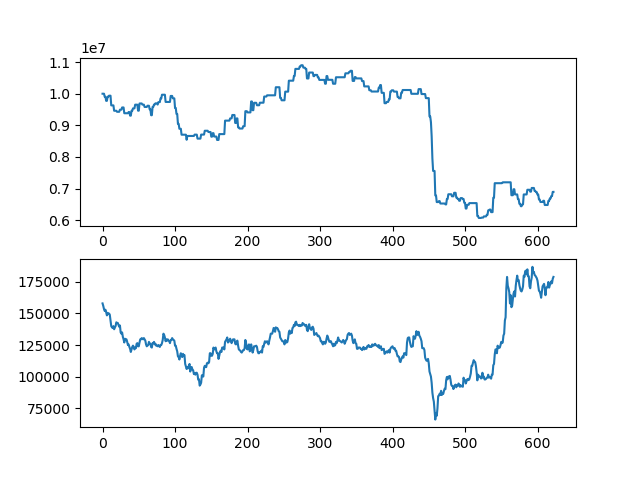

The table this chart was drawn from, first rows:
asset, close
10000000, 158000
10000000, 156000
10000000, 153500
9902500, 152000
9902500, 153000
9774500, 151000
9774500, 148500
9904500, 150500
9904500, 149500
9937500, 150000
9937500, 149000
9937500, 144500
9631500, 140000
9631500, 139000
9631500, 138500
9631500, 140000
9461500, 137500
9461500, 139000
9461500, 140000
9461500, 143000
9428500, 142500
9428500, 142500
9428500, 141000
9428500, 139500
9495500, 140500
9495500, 135000
9495500, 134000
9565500, 135000
9565500, 131500
9565500, 129500
9383000, 127000
9383000, 130000
9383000, 129000
9383000, 129500
9383000, 127500
9383000, 125000
9420500, 125500
9420500, 123500
9306500, 122000
9306500, 119500
9460500, 121500
9460500, 123500
9536500, 124500
9536500, 123500
9536500, 121500
9653500, 123000
9653500, 122500
9653500, 126000
9653500, 126500
9463500, 124000
9463500, 124000
9691500, 127000
9691500, 129500
9691500, 129500
9691500, 130500
9654500, 130000
9654500, 129500
9654500, 130500
9581500, 129500
9581500, 128500
... 563 more rows
